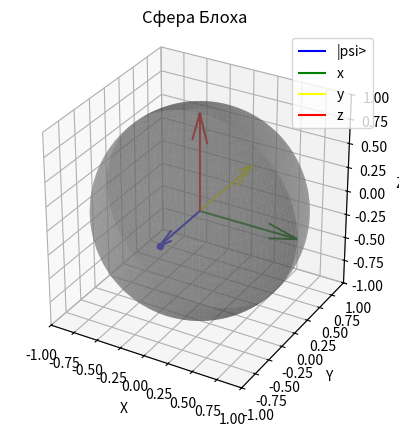
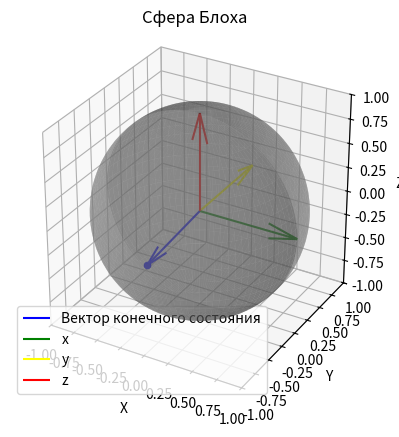

Source code (Python) for these figures, in order:
import numpy as np
import math
import cmath
import matplotlib.pyplot as plt
from mpl_toolkits.mplot3d import Axes3D
#===Task 1===
def bloch_sphere_plot_initial():
    fig = plt.figure()
    ax = fig.add_subplot(111, projection='3d')

    # Расчет сферических координат
    u = np.linspace(0, 2 * np.pi, 100)
    v = np.linspace(0, np.pi, 100)
    x = np.outer(np.sin(u), np.cos(v))
    y = np.outer(np.sin(u), np.sin(v))
    z = np.outer(np.cos(u), np.ones_like(v))

    # Построение сферы Блоха
    ax.plot_surface(x, y, z, color='grey', alpha=0.5, linewidth=0)

    # Построение точки состояния
    # Коэффициенты состояния |psi>
    x_state, y_state, z_state = 0, -1/np.sqrt(2), 0
    ax.scatter(x_state, y_state, z_state, color='blue')

    # Построение вектора состояния
    psi = ax.quiver(0, 0, 0, x_state, y_state, z_state, color='blue')
    x = ax.quiver(0,0,0, 1,0,0, color='green')
    y = ax.quiver(0, 0, 0, 0, 1, 0, color='yellow')
    z = ax.quiver(0,0,0, 0,0,1, color='red')

    # Настройка осей
    ax.set_xlim([-1, 1])
    ax.set_ylim([-1, 1])
    ax.set_zlim([-1, 1])
    ax.set_aspect("equal")

    # Подписи осей
    ax.set_xlabel("X")
    ax.set_ylabel("Y")
    ax.set_zlabel("Z")
    ax.legend([psi, x, y, z],['|psi>', 'x', 'y','z'], loc='best')

    plt.title('Сфера Блоха')
    plt.show()

bloch_sphere_plot_initial()

psi_initial = 1/np.sqrt(2) * np.array([1, -1j])

#=================Task 2===============

n = np.array([1/np.sqrt(2), 1/np.sqrt(2), 0])
a = np.pi / 2

cos_a = np.cos(a)
sin_a = np.sin(a)
I = np.eye(3)
cross_product_matrix = np.array([[0, -n[2], n[1]], [n[2], 0, -n[0]], [-n[1], n[0], 0]])
rotation_matrix = cos_a * I + (1 - cos_a) * np.outer(n, n) + sin_a * cross_product_matrix


print("Матрица оператора поворота")
print(rotation_matrix)
#===Task 3===
x_state, y_state, z_state = 0, -1/np.sqrt(2), 0
psi_A = np.array([[x_state], [y_state], [z_state]])
# Подействовать матрицей поворота на состояние |psi>
final_state = rotation_matrix.dot(psi_A)

print("Вектор конечного состояния:", final_state)

# Вектор конечного состояния
v = np.array(final_state)

# Ось Z
z = np.array([[1], [1], [0]])

# Вычисление угла между вектором и осью Z
angle = np.arccos(np.dot(v.T, z) / (np.linalg.norm(v) * np.linalg.norm(z)))

print('Угол между вектором конечного состояния и осью z',angle)
def bloch_sphere_plot_final():
    fig = plt.figure()
    ax = fig.add_subplot(111, projection='3d')

    # Расчет сферических координат
    u = np.linspace(0, 2 * np.pi, 100)
    v = np.linspace(0, np.pi, 100)
    x = np.outer(np.sin(u), np.cos(v))
    y = np.outer(np.sin(u), np.sin(v))
    z = np.outer(np.cos(u), np.ones_like(v))

    # Построение сферы Блоха
    ax.plot_surface(x, y, z, color='grey', alpha=0.5, linewidth=0)

    # Построение точки состояния
    # Коэффициенты состояния |psi>
    x_state_final, y_state_final, z_state_final = np.array(final_state)
    ax.scatter(x_state_final, y_state_final, z_state_final, color='blue')

    # Построение вектора конечного состояния
    psi_final_state = ax.quiver(0, 0, 0, x_state_final, y_state_final, z_state_final, color='blue')
    x = ax.quiver(0,0,0, 1,0,0, color='green')
    y = ax.quiver(0, 0, 0, 0, 1, 0, color='yellow')
    z = ax.quiver(0,0,0, 0,0,1, color='red')

    # Настройка осей
    ax.set_xlim([-1, 1])
    ax.set_ylim([-1, 1])
    ax.set_zlim([-1, 1])
    ax.set_aspect("equal")

    # Подписи осей
    ax.set_xlabel("X")
    ax.set_ylabel("Y")
    ax.set_zlabel("Z")
    ax.legend([psi_final_state, x, y, z],['Вектор конечного состояния', 'x', 'y','z'], loc='best')

    plt.title('Сфера Блоха')
    plt.show()
bloch_sphere_plot_final()